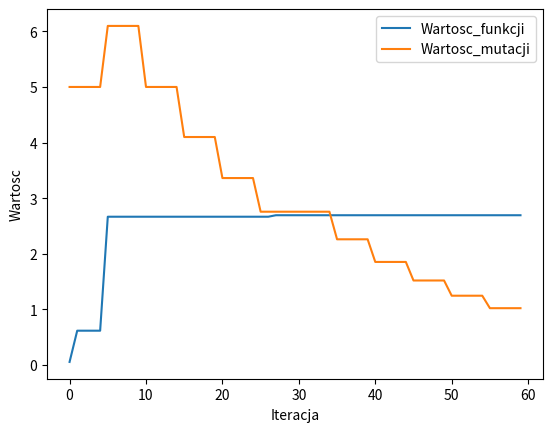

Python code for this plot:
import random
import matplotlib.pyplot as plt
import math

# PARAMETRY
c1 = 0.82
c2 = 1 / c1
fi = 5
k = 5

x = [random.randint(0, 31)]  # chromosom
ilosc_sukcesow = 0

iteracja = 0
podRzad = 0
ilePodRzad = 30
wyniki = [0, 0]

# Wykres
time = []
tab_wyniki = []
tab_fi = []

# Debug
debug = True


def f_x1(tab):  # funkcja przystosowania
    return (tab[0] / 15) * (math.sin((math.pi * tab[0]) / 8) + 1)


def generate_y(value, fii):
    new = value + fii * random.gauss(0, 1)
    if new < 0: new = 0
    if new > 31: new = 31
    new = round(new, 0)
    return new


def wykres():
    plt.plot(time, tab_wyniki, label="Wartosc_funkcji")
    plt.plot(time, tab_fi, label="Wartosc_mutacji")

    plt.xlabel("Iteracja")
    plt.ylabel("Wartosc")

    plt.legend()

    plt.show()


while True:
    if iteracja % k == 0 and iteracja != 0:
        if (ilosc_sukcesow / k) < 0.2:
            fi = c1 * fi
        elif (ilosc_sukcesow / k) > 0.2:
            fi = c2 * fi
        ilosc_sukcesow = 0

    wynik_x = f_x1(x)
    y = [generate_y(x[0], fi)]
    wynik_y = f_x1(y)

    if wynik_y > wynik_x:
        x = y
        ilosc_sukcesow += 1
        wyniki.append(wynik_y)
    else:
        wyniki.append(wynik_x)

    if (iteracja + 1) % 2 == 0:
        if wyniki[0] == wyniki[1]:
            podRzad += 1
            wyniki.clear()
        else:
            podRzad = 0
            wyniki.clear()

    time.append(iteracja)
    tab_wyniki.append(wynik_x)
    tab_fi.append(fi)

    if debug: print(
        f"Iteracja: {iteracja + 1}, Sukces: {ilosc_sukcesow}, X: {x}, Wynik_x: {round(wynik_x, 4)}, Y: {y}, Wynik_y: {round(wynik_y, 4)}, PodRzad: {podRzad}")
    iteracja += 1
    
    if podRzad >= ilePodRzad:
        wykres()
        break